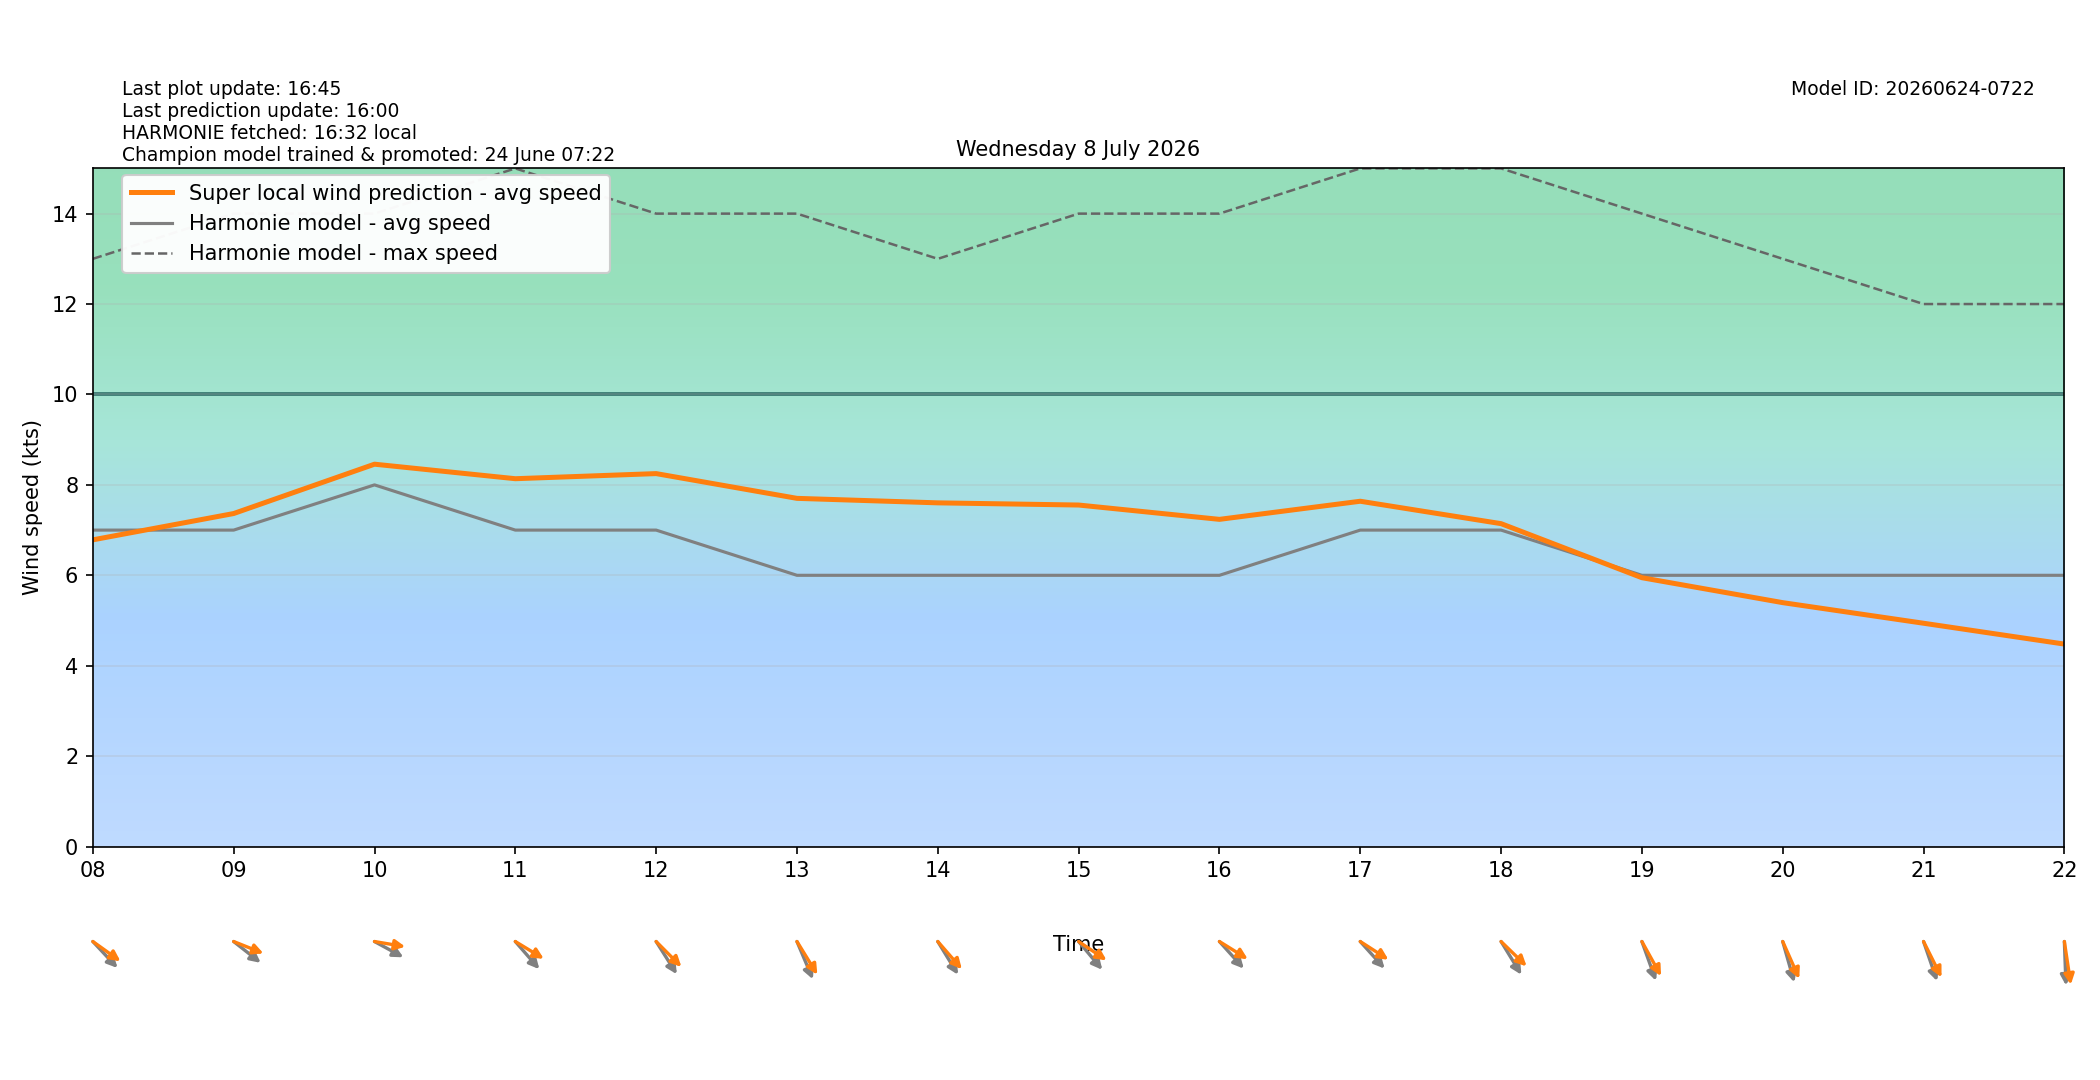

Source data for this figure (header and first rows):
target_time_utc, target_time_local, hour_utc, hour_local, forecast_wind_speed, forecast_wind_min, forecast_wind_max, lstm_pred_wind_speed, delta_speed_lstm_minus_forecast, forecast_wind_dir_deg, lstm_pred_wind_dir_deg, delta_dir_lstm_minus_forecast
2026-07-07T22:00:00Z, 2026-07-08T00:00:00+0200, 22, 00, 5.0, 5.0, 8.0, 3.76, -1.24, 302.0, 302.6, 0.6483
2026-07-07T23:00:00Z, 2026-07-08T01:00:00+0200, 23, 01, 6.0, 6.0, 10.0, 4.498, -1.502, 309.0, 304.7, -4.305
2026-07-08T00:00:00Z, 2026-07-08T02:00:00+0200, 00, 02, 6.0, 6.0, 10.0, 4.603, -1.397, 307.0, 302.7, -4.316
2026-07-08T01:00:00Z, 2026-07-08T03:00:00+0200, 01, 03, 6.0, 6.0, 11.0, 4.788, -1.212, 306.0, 302, -3.984
2026-07-08T02:00:00Z, 2026-07-08T04:00:00+0200, 02, 04, 7.0, 7.0, 12.0, 5.539, -1.461, 315.0, 308.2, -6.779
2026-07-08T03:00:00Z, 2026-07-08T05:00:00+0200, 03, 05, 7.0, 7.0, 12.0, 5.691, -1.309, 318.0, 308.4, -9.613
2026-07-08T04:00:00Z, 2026-07-08T06:00:00+0200, 04, 06, 5.0, 5.0, 12.0, 4.808, -0.1925, 307.0, 296.8, -10.18
2026-07-08T05:00:00Z, 2026-07-08T07:00:00+0200, 05, 07, 7.0, 7.0, 13.0, 6.421, -0.5793, 308.0, 298.1, -9.906
2026-07-08T06:00:00Z, 2026-07-08T08:00:00+0200, 06, 08, 7.0, 7.0, 13.0, 6.784, -0.2156, 307.0, 296.7, -10.3
2026-07-08T07:00:00Z, 2026-07-08T09:00:00+0200, 07, 09, 7.0, 7.0, 14.0, 7.367, 0.3666, 299.0, 285.7, -13.31
2026-07-08T08:00:00Z, 2026-07-08T10:00:00+0200, 08, 10, 8.0, 8.0, 14.0, 8.458, 0.4578, 291.0, 276.8, -14.24
2026-07-08T09:00:00Z, 2026-07-08T11:00:00+0200, 09, 11, 7.0, 7.0, 15.0, 8.137, 1.137, 309.0, 293.1, -15.91
2026-07-08T10:00:00Z, 2026-07-08T12:00:00+0200, 10, 12, 7.0, 7.0, 14.0, 8.25, 1.25, 318.0, 305.2, -12.79
2026-07-08T11:00:00Z, 2026-07-08T13:00:00+0200, 11, 13, 6.0, 6.0, 14.0, 7.702, 1.702, 329.0, 318.8, -10.16
2026-07-08T12:00:00Z, 2026-07-08T14:00:00+0200, 12, 14, 6.0, 6.0, 13.0, 7.603, 1.603, 319.0, 309, -10.05
2026-07-08T13:00:00Z, 2026-07-08T15:00:00+0200, 13, 15, 6.0, 6.0, 14.0, 7.555, 1.555, 310.0, 295.3, -14.74
2026-07-08T14:00:00Z, 2026-07-08T16:00:00+0200, 14, 16, 6.0, 6.0, 14.0, 7.238, 1.238, 308.0, 293.6, -14.4
2026-07-08T15:00:00Z, 2026-07-08T17:00:00+0200, 15, 17, 7.0, 7.0, 15.0, 7.638, 0.6383, 308.0, 294.4, -13.63
2026-07-08T16:00:00Z, 2026-07-08T18:00:00+0200, 16, 18, 7.0, 7.0, 15.0, 7.143, 0.1426, 319.0, 304.3, -14.69
2026-07-08T17:00:00Z, 2026-07-08T19:00:00+0200, 17, 19, 6.0, 6.0, 14.0, 5.947, -0.05294, 333.0, 321.8, -11.24
2026-07-08T18:00:00Z, 2026-07-08T20:00:00+0200, 18, 20, 6.0, 6.0, 13.0, 5.395, -0.6045, 338.0, 327.7, -10.3
2026-07-08T19:00:00Z, 2026-07-08T21:00:00+0200, 19, 21, 6.0, 6.0, 12.0, 4.94, -1.06, 334.0, 324.6, -9.444
2026-07-08T20:00:00Z, 2026-07-08T22:00:00+0200, 20, 22, 6.0, 6.0, 12.0, 4.479, -1.521, 357.0, 348, -9.002
2026-07-08T21:00:00Z, 2026-07-08T23:00:00+0200, 21, 23, 5.0, 5.0, 11.0, 3.608, -1.392, 5.0, 355.8, -9.2
